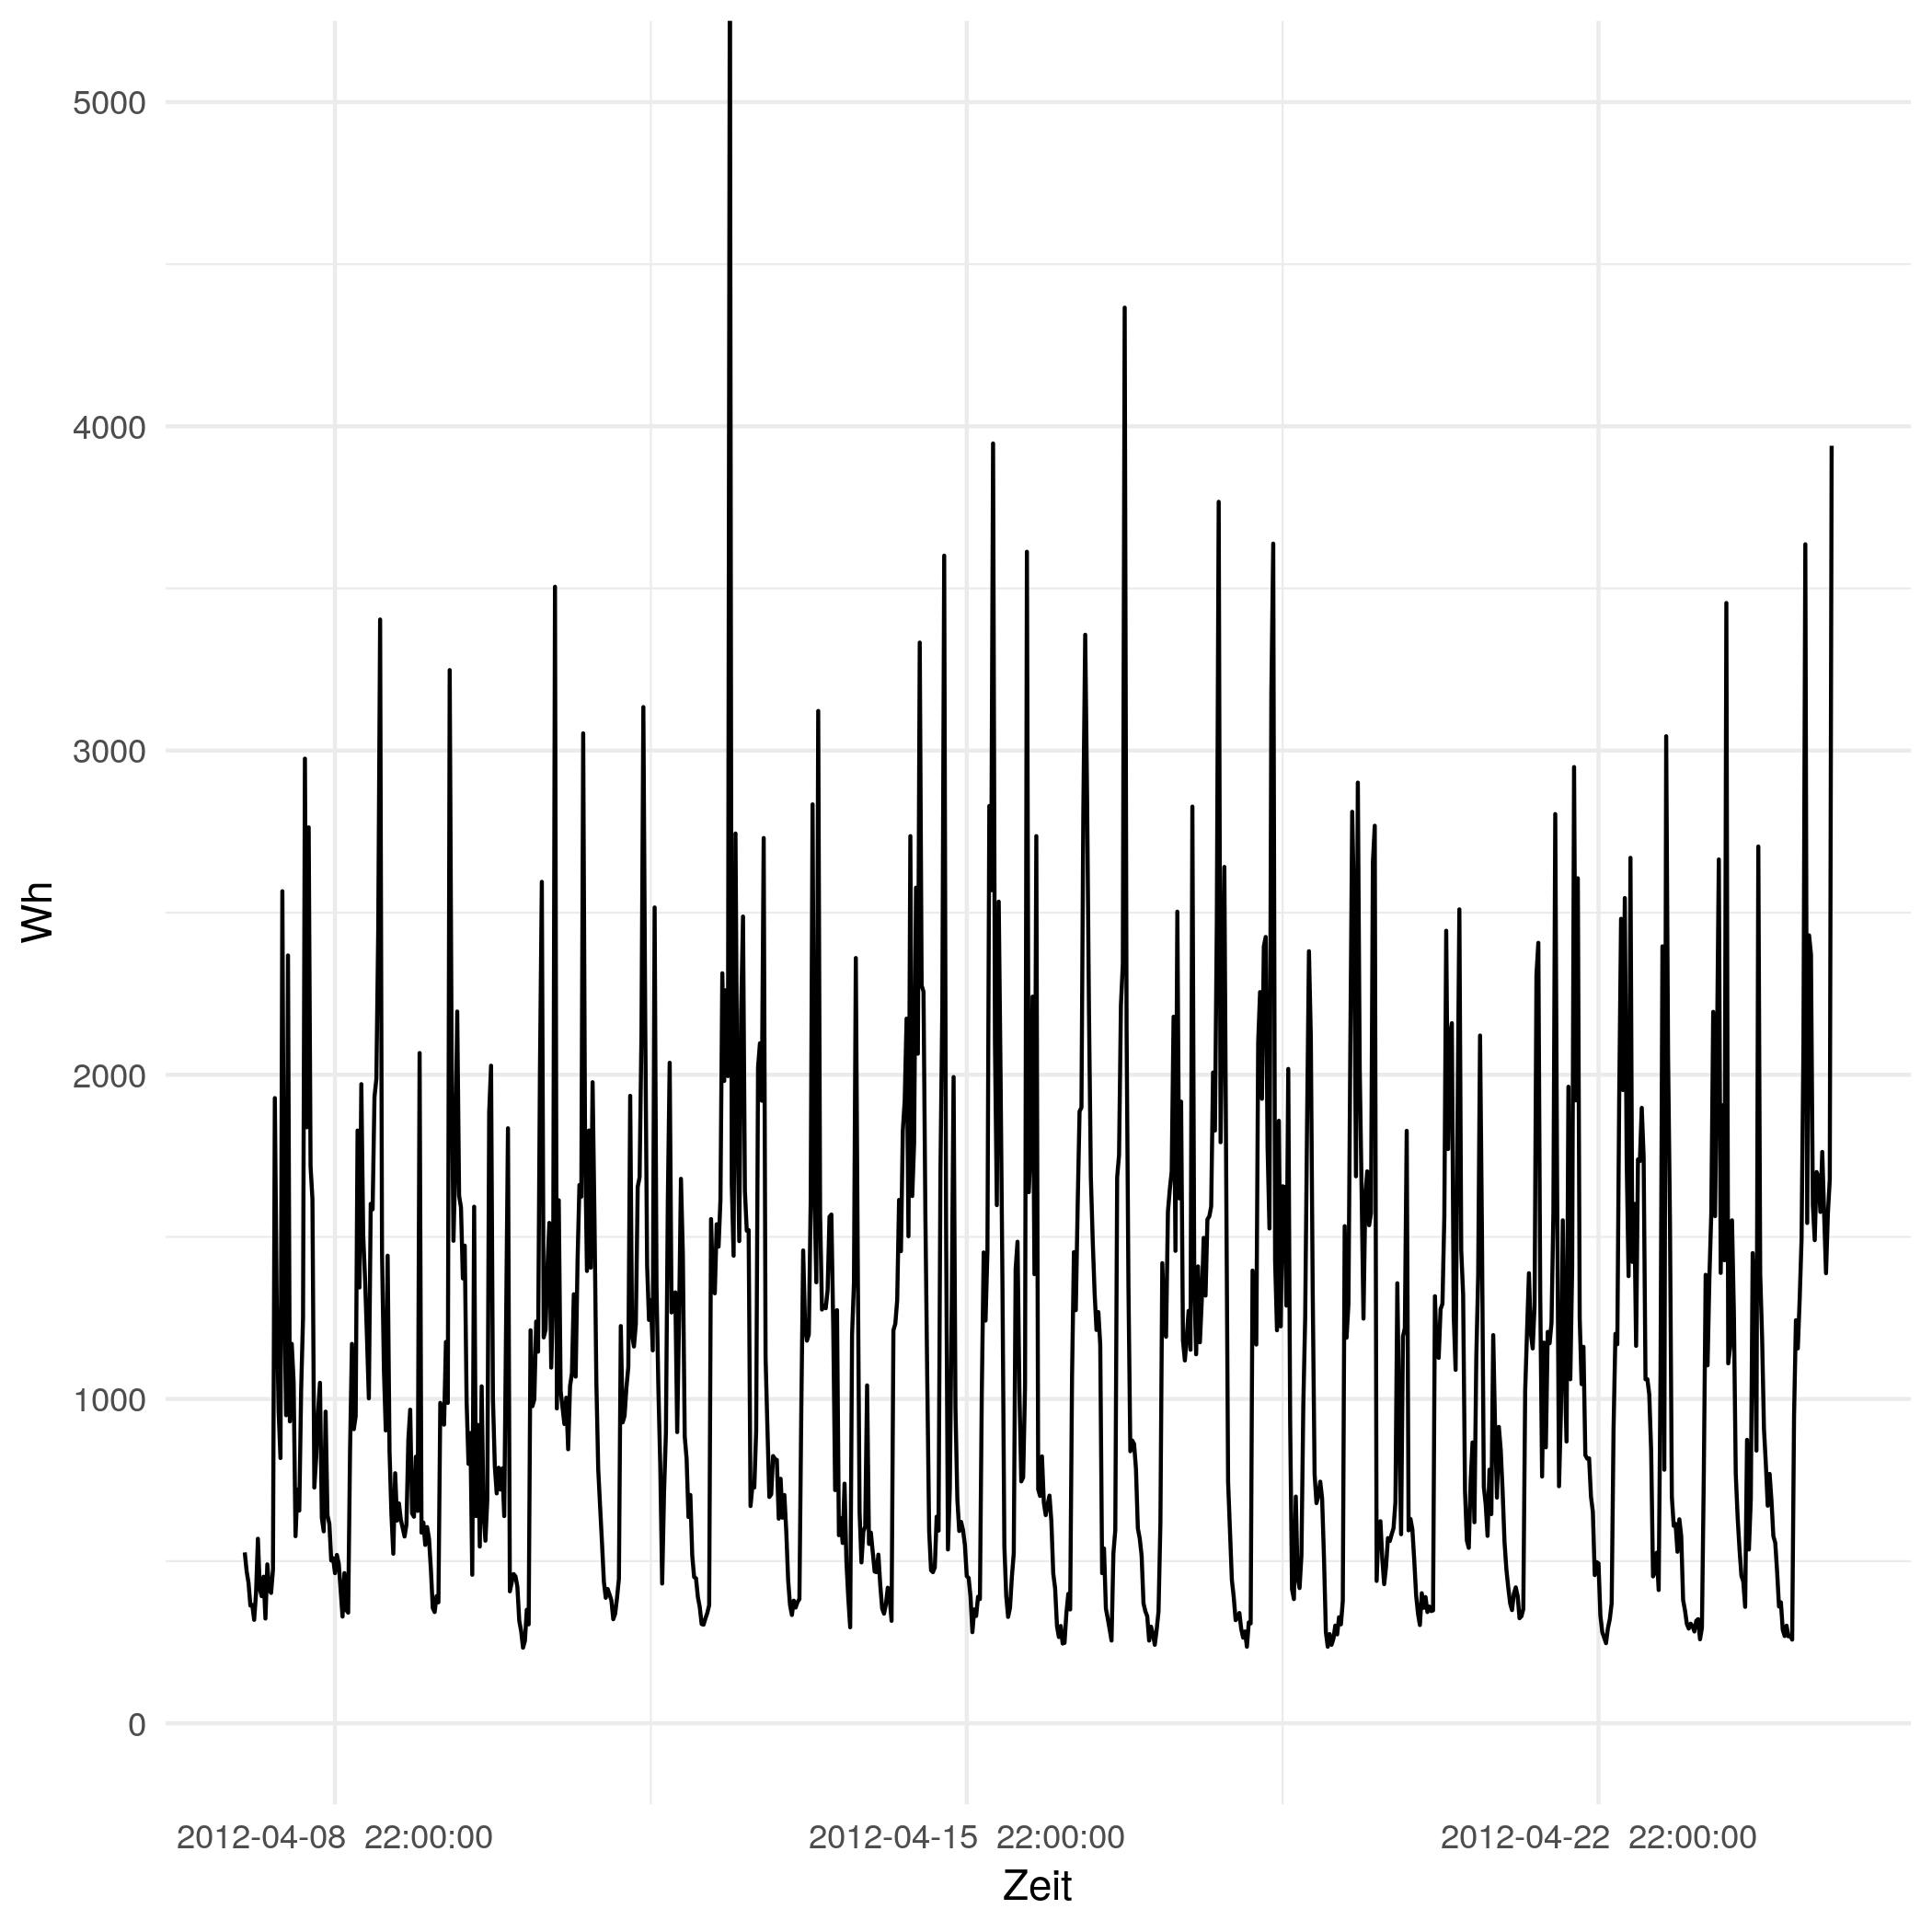

The file beside this chart, header and first rows:
# file...... strom/apartment_building6_p…
# date...... Mon Nov 16 14:33:49 2020
# user...... gregor
# host...... (null)
# group..... class=triplex_meter AND gro…
# trigger... (none)
# interval.. 1800
# limit..... 0
# property.. timestamp, sum(measured_real_power)
2012-04-08 00:00:00 UTC, +527
2012-04-08 00:30:00 UTC, +469
2012-04-08 01:00:00 UTC, +433
2012-04-08 01:30:00 UTC, +363
2012-04-08 02:00:00 UTC, +365
2012-04-08 02:30:00 UTC, +319
2012-04-08 03:00:00 UTC, +401
2012-04-08 03:30:00 UTC, +569
2012-04-08 04:00:00 UTC, +415
2012-04-08 04:30:00 UTC, +392
2012-04-08 05:00:00 UTC, +452
2012-04-08 05:30:00 UTC, +323
2012-04-08 06:00:00 UTC, +490
2012-04-08 06:30:00 UTC, +411
2012-04-08 07:00:00 UTC, +402
2012-04-08 07:30:00 UTC, +473
2012-04-08 08:00:00 UTC, +1928
2012-04-08 08:30:00 UTC, +1301
2012-04-08 09:00:00 UTC, +964
2012-04-08 09:30:00 UTC, +818
2012-04-08 10:00:00 UTC, +2566
2012-04-08 10:30:00 UTC, +1322
2012-04-08 11:00:00 UTC, +950
2012-04-08 11:30:00 UTC, +2368
2012-04-08 12:00:00 UTC, +931
2012-04-08 12:30:00 UTC, +1170
2012-04-08 13:00:00 UTC, +1052
2012-04-08 13:30:00 UTC, +577
2012-04-08 14:00:00 UTC, +721
2012-04-08 14:30:00 UTC, +656
2012-04-08 15:00:00 UTC, +1031
2012-04-08 15:30:00 UTC, +1251
2012-04-08 16:00:00 UTC, +2975
2012-04-08 16:30:00 UTC, +1838
2012-04-08 17:00:00 UTC, +2763
2012-04-08 17:30:00 UTC, +1718
2012-04-08 18:00:00 UTC, +1616
2012-04-08 18:30:00 UTC, +727
2012-04-08 19:00:00 UTC, +820
2012-04-08 19:30:00 UTC, +961
2012-04-08 20:00:00 UTC, +1050
2012-04-08 20:30:00 UTC, +633
2012-04-08 21:00:00 UTC, +592
2012-04-08 21:30:00 UTC, +961
2012-04-08 22:00:00 UTC, +641
2012-04-08 22:30:00 UTC, +615
2012-04-08 23:00:00 UTC, +502
2012-04-08 23:30:00 UTC, +509
2012-04-09 00:00:00 UTC, +463
2012-04-09 00:30:00 UTC, +519
2012-04-09 01:00:00 UTC, +492
2012-04-09 01:30:00 UTC, +410
... 793 more rows
